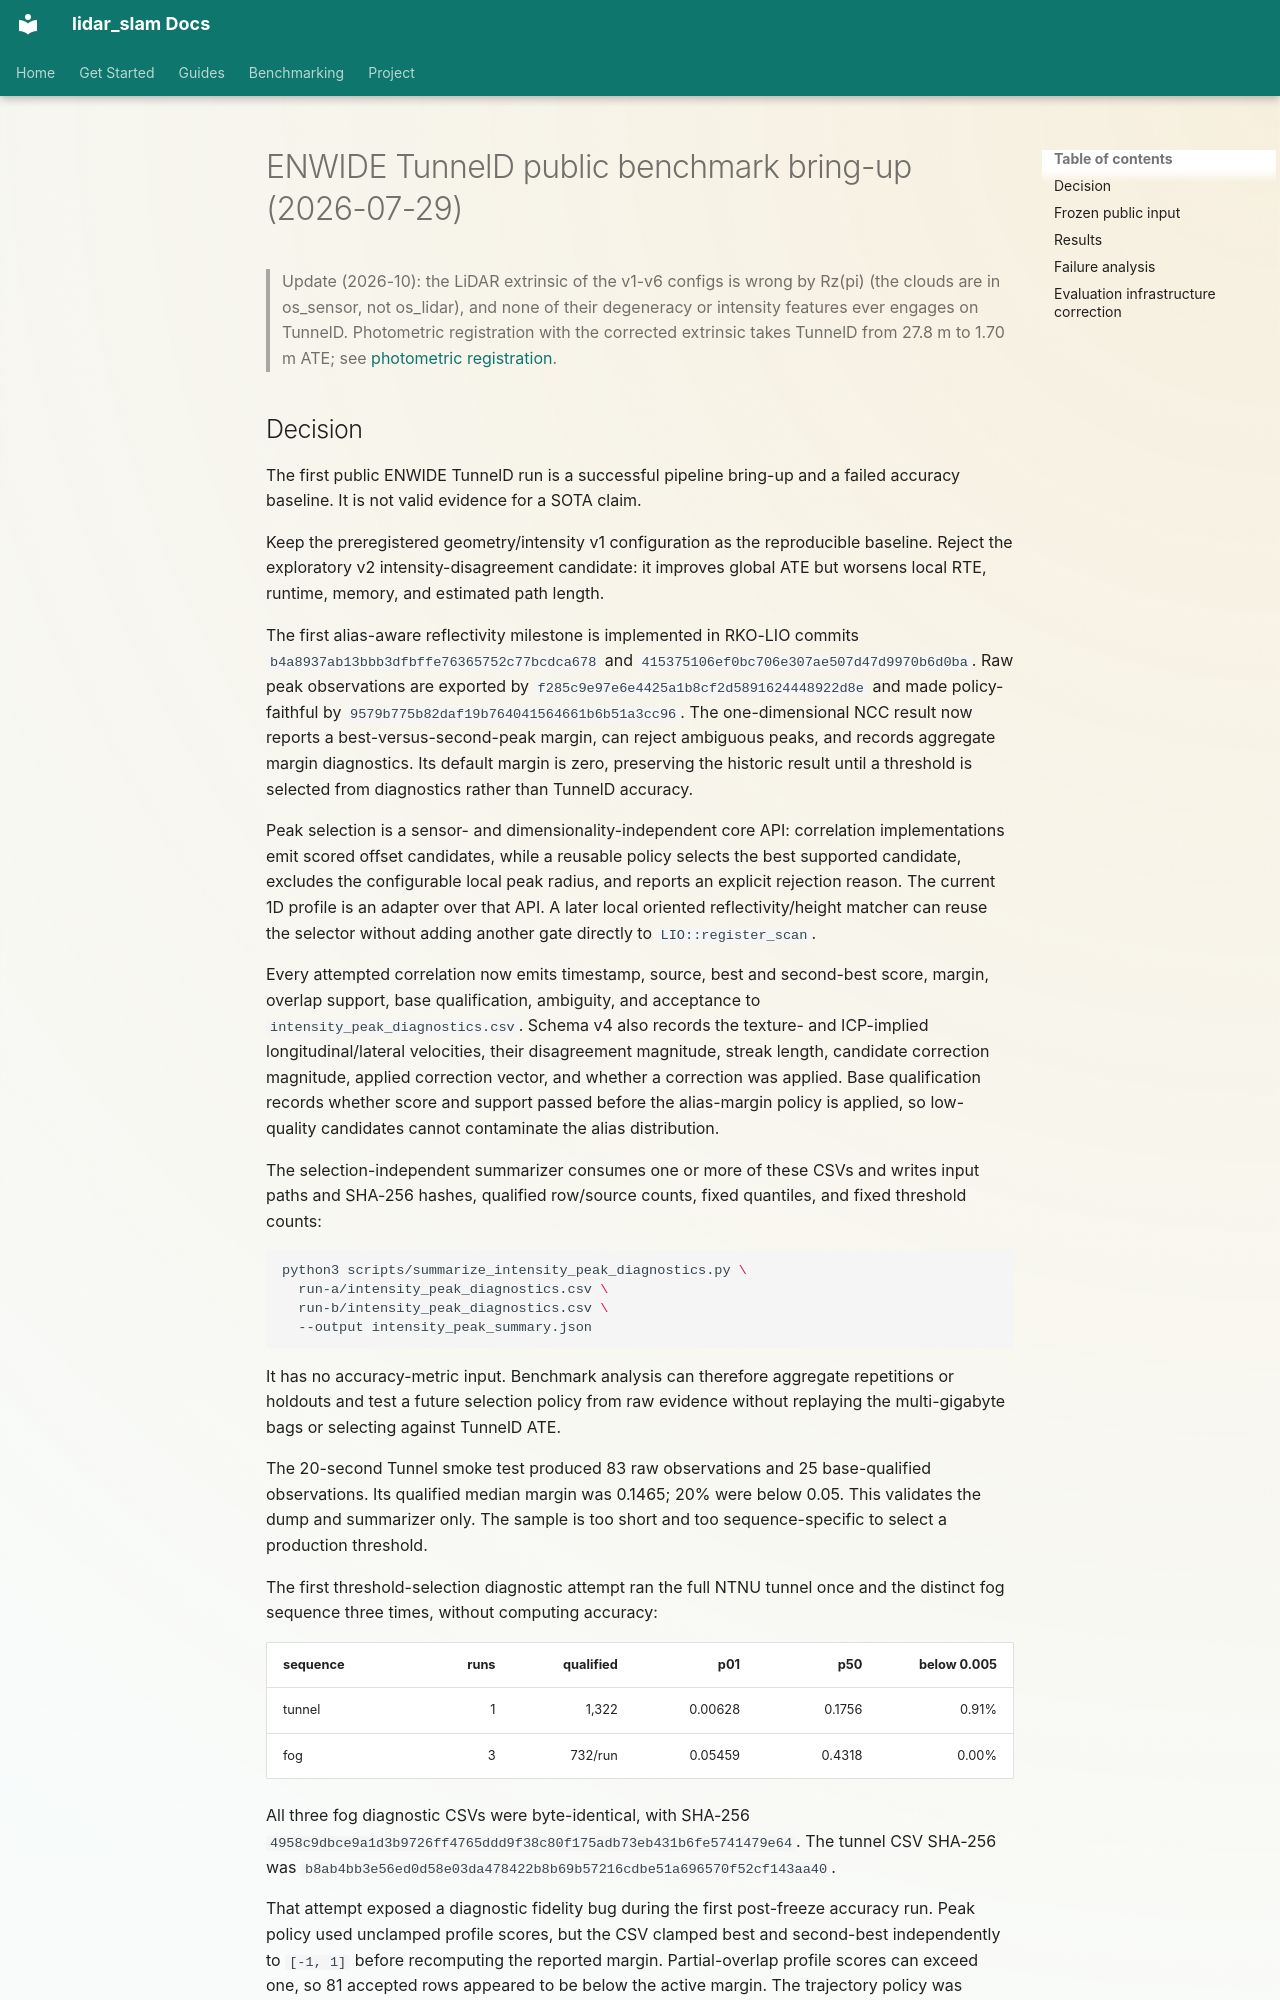

repository: rsasaki0109/lidar_slam_ros2 · page: research/enwide-tunnel-d-bringup-2026-07.html · generator: mkdocs

# ENWIDE TunnelD public benchmark bring-up (2026-07-29)

> Update (2026-10): the LiDAR extrinsic of the v1-v6 configs is wrong by
> Rz(pi) (the clouds are in os_sensor, not os_lidar), and none of their
> degeneracy or intensity features ever engages on TunnelD. Photometric
> registration with the corrected extrinsic takes TunnelD from 27.8 m to
> 1.70 m ATE; see [photometric registration](enwide-photometric-registration-2026-10.md).
